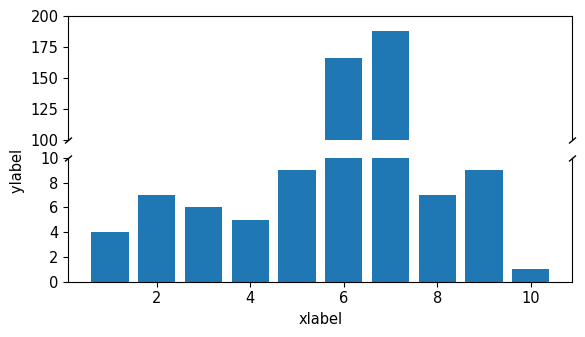

The matplotlib source for this figure:
import matplotlib.pyplot as plt
import matplotlib as mpl
import numpy as np


def cm2inch(a, b):
    return a / 2.54, b / 2.54


def plot_broken(ax1, ax2):
    # 绘制断裂处的标记
    d = .85  # 设置倾斜度
    kwargs = dict(marker=[(-1, -d), (1, d)], markersize=5,
                  linestyle='none', color='k', mec='k', mew=1, clip_on=False)
    ax2.plot([0, 1], [0, 0], transform=ax2.transAxes, **kwargs)
    ax1.plot([0, 1], [1, 1], transform=ax1.transAxes, **kwargs)
    ax2.spines['bottom'].set_visible(False)  # 关闭子图2中底部脊
    ax1.spines['top'].set_visible(False)  ##关闭子图1中顶部脊
    ax2.set_xticks([])


size1 = 10.5
mpl.rcParams.update(
    {
        'text.usetex': False,
        'font.family': 'stixgeneral',
        'mathtext.fontset': 'stix',
        "font.family": 'serif',
        "font.size": size1,
        "font.serif": ['Times New Roman'],
    }
)

# 构造数据
np.random.seed(1234)
y = np.random.randint(1, 10, 10)
y[5] = 166
y[6] = 188
x = range(1, len(y) + 1)

# 构造fig,ax
fig = plt.figure(figsize=(cm2inch(16, 9)))
ax1 = fig.add_axes([0.15, 0.15, 0.8, 0.35])
ax2 = fig.add_axes([0.15, 0.55, 0.8, 0.35])
ax1.bar(x, y)
ax2.bar(x, y)
ax1.set_ylim(0, 10)
ax2.set_ylim(100, 200)
ax1.set_yticks(np.arange(0, 11, 2))

plot_broken(ax1, ax2)

ax1.set_xlabel('xlabel')
ax2.set_ylabel('ylabel                                        ')  # 空格调节令ylabel居中
plt.savefig(r'out.png', dpi=600)
plt.show()
